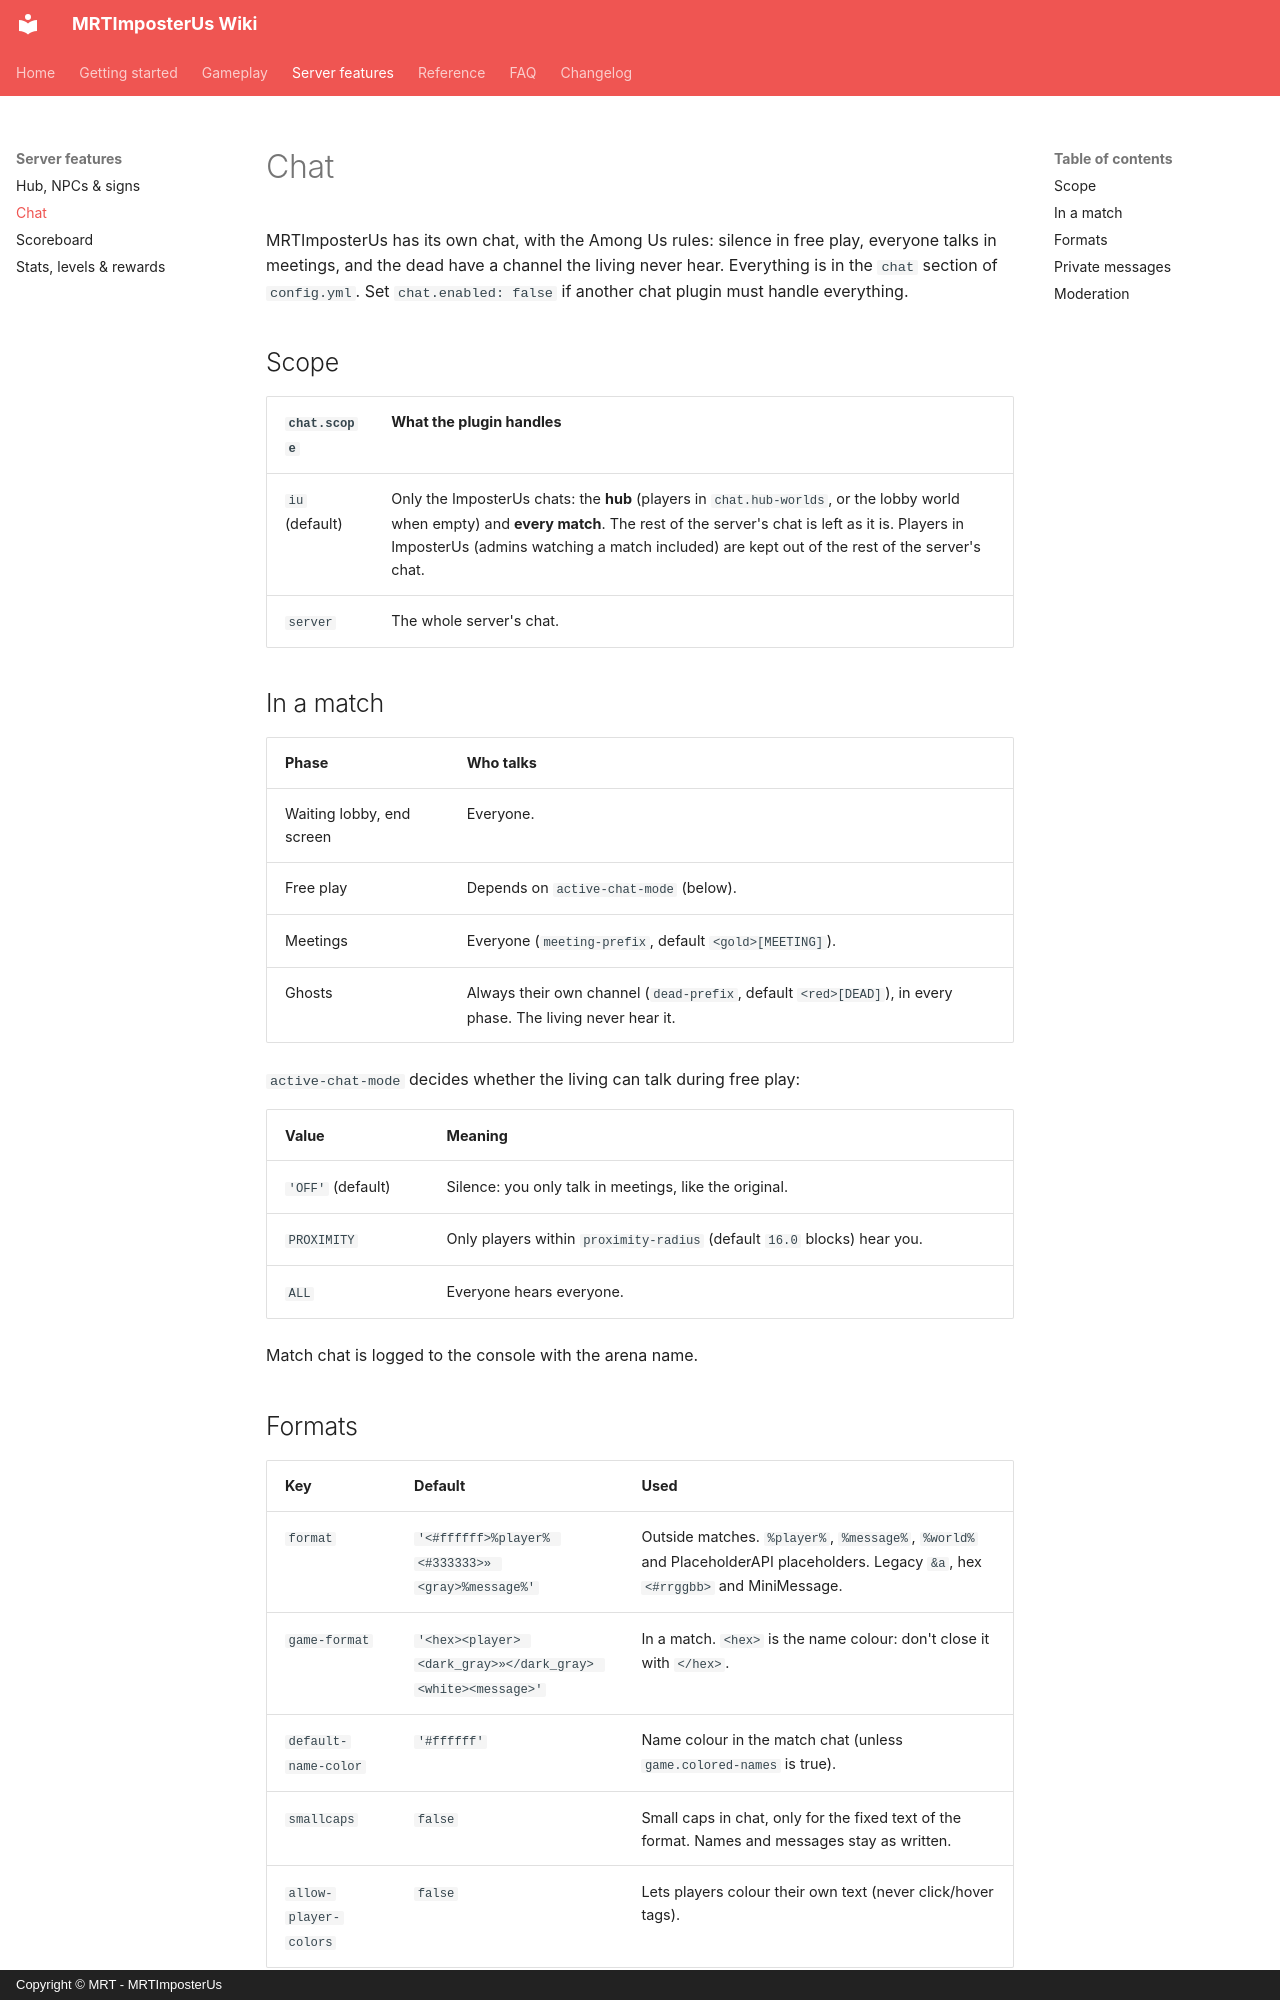

repository: Giuseppe-Marco/mrtimposterus-wiki · page: features/chat/index.html · generator: mkdocs · copyright: Copyright © MRT - MRTImposterUs

# Chat

MRTImposterUs has its own chat, with the Among Us rules: silence in free play, everyone talks in meetings, and the dead have a channel the living never hear. Everything is in the `chat` section of `config.yml`. Set `chat.enabled: false` if another chat plugin must handle everything.

## Scope

| `chat.scope` | What the plugin handles |
|---|---|
| `iu` (default) | Only the ImposterUs chats: the **hub** (players in `chat.hub-worlds`, or the lobby world when empty) and **every match**. The rest of the server's chat is left as it is. Players in ImposterUs (admins watching a match included) are kept out of the rest of the server's chat. |
| `server` | The whole server's chat. |

## In a match

| Phase | Who talks |
|---|---|
| Waiting lobby, end screen | Everyone. |
| Free play | Depends on `active-chat-mode` (below). |
| Meetings | Everyone (`meeting-prefix`, default `<gold>[MEETING] `). |
| Ghosts | Always their own channel (`dead-prefix`, default `<red>[DEAD] `), in every phase. The living never hear it. |

`active-chat-mode` decides whether the living can talk during free play:

| Value | Meaning |
|---|---|
| `'OFF'` (default) | Silence: you only talk in meetings, like the original. |
| `PROXIMITY` | Only players within `proximity-radius` (default `16.0` blocks) hear you. |
| `ALL` | Everyone hears everyone. |

Match chat is logged to the console with the arena name.
